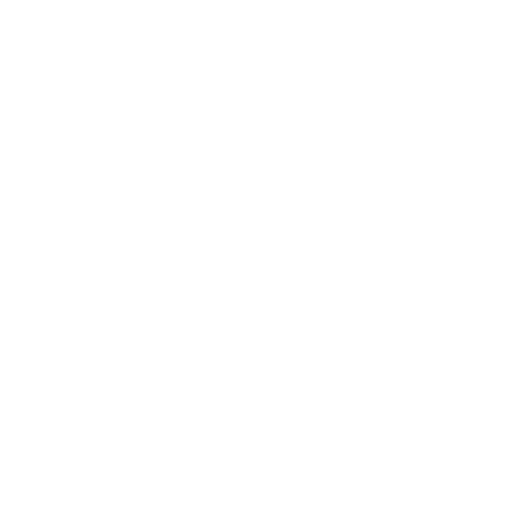
t = 0.00 s
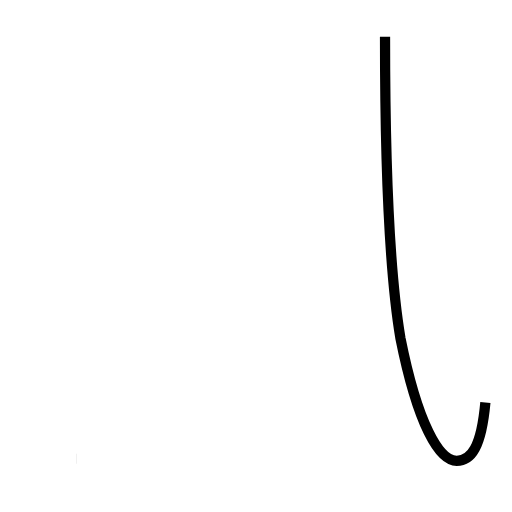
t = 1.50 s
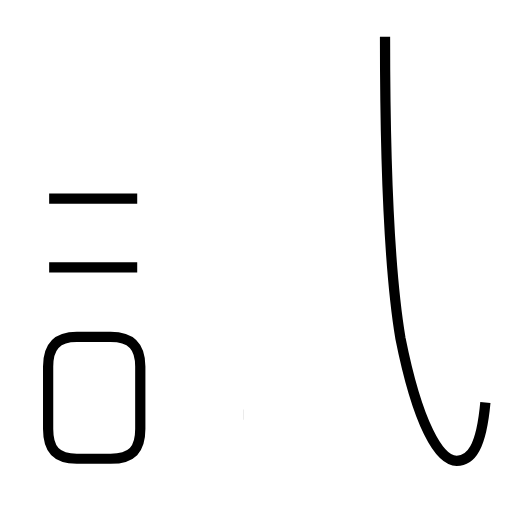
t = 3.15 s
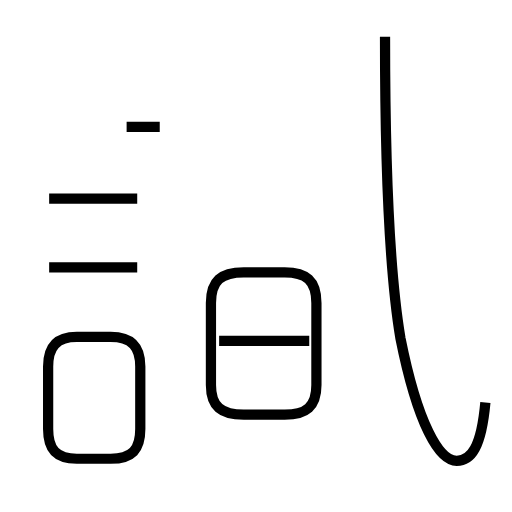
t = 4.83 s
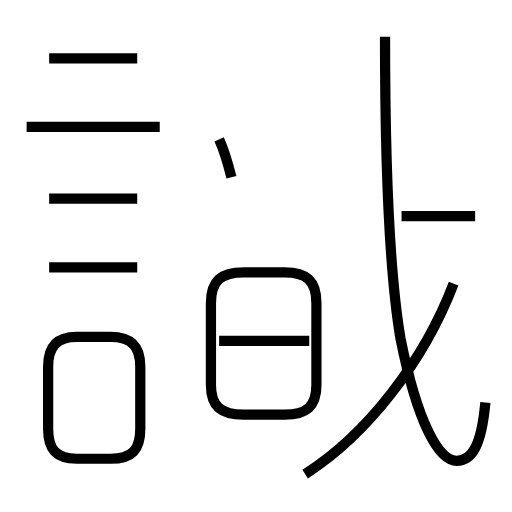
t = 6.43 s
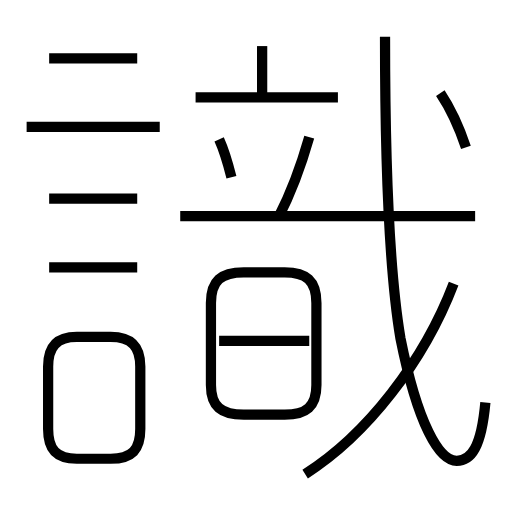
t = 8.08 s

The animated SVG that drew these frames (rendered in a browser with its animation timeline set to each time). Animation: 15 SMIL elements (animate=15); one cycle of 8.07 s.

<?xml version='1.0' encoding='utf-8'?>
<svg viewBox="0.0 -6.0 50.0 50.0" version="1.1" xmlns="http://www.w3.org/2000/svg"><rect x="-1000" y="-1000" width="2000" height="2000" stroke="white" fill="white" /><g style="fill:none;stroke:#000000;stroke-width:1"><path d="M 47.4 -4.7 C 47.0 -0.3 46.0 1.0 44.6 1.0 C 42.9 1.0 40.8 -2.5 39.1 -11.0 C 38.0 -17.6 37.6 -28.1 37.6 -40.4 " transform="translate(0.0 38.0)" stroke-dasharray="50.09445593696366" stroke-dashoffset="50.09445593696366"><animate attributeName="stroke-dashoffset" from="50.09445593696366" to="0" dur="1.5028336781089098s" begin="0s" fill="freeze" /></path><path d="M 7.5 0.8 L 10.8 0.8 C 12.9 0.8 13.7 -0.1 13.7 -2.1 L 13.7 -8.2 C 13.7 -10.1 12.9 -11.1 10.8 -11.1 L 7.5 -11.1 C 5.5 -11.1 4.7 -10.1 4.7 -8.2 L 4.7 -2.1 C 4.7 -0.1 5.5 0.8 7.5 0.8 Z " transform="translate(0.0 38.0)" stroke-dasharray="37.631240960326664" stroke-dashoffset="37.631240960326664"><animate attributeName="stroke-dashoffset" from="37.631240960326664" to="0" dur="1.1289372288097999s" begin="1.5028336781089098s" fill="freeze" /></path><path d="M 13.4 -17.9 L 4.8 -17.9 " transform="translate(0.0 38.0)" stroke-dasharray="8.600000000000001" stroke-dashoffset="8.600000000000001"><animate attributeName="stroke-dashoffset" from="8.600000000000001" to="0" dur="0.258s" begin="2.6317709069187094s" fill="freeze" /></path><path d="M 13.4 -24.6 L 4.8 -24.6 " transform="translate(0.0 38.0)" stroke-dasharray="8.600000000000001" stroke-dashoffset="8.600000000000001"><animate attributeName="stroke-dashoffset" from="8.600000000000001" to="0" dur="0.258s" begin="2.8897709069187094s" fill="freeze" /></path><path d="M 23.8 -3.5 L 27.8 -3.5 C 29.9 -3.5 30.9 -4.3 30.9 -6.4 L 30.9 -14.4 C 30.9 -16.6 29.9 -17.4 27.8 -17.4 L 23.8 -17.4 C 21.6 -17.4 20.6 -16.6 20.6 -14.4 L 20.6 -6.4 C 20.6 -4.3 21.6 -3.5 23.8 -3.5 Z " transform="translate(0.0 38.0)" stroke-dasharray="44.03944489867312" stroke-dashoffset="44.03944489867312"><animate attributeName="stroke-dashoffset" from="44.03944489867312" to="0" dur="1.3211833469601935s" begin="3.1477709069187094s" fill="freeze" /></path><path d="M 30.2 -10.7 L 21.4 -10.7 " transform="translate(0.0 38.0)" stroke-dasharray="8.8" stroke-dashoffset="8.8"><animate attributeName="stroke-dashoffset" from="8.8" to="0" dur="0.264s" begin="4.468954253878903s" fill="freeze" /></path><path d="M 15.6 -31.6 L 2.6 -31.6 " transform="translate(0.0 38.0)" stroke-dasharray="13.0" stroke-dashoffset="13.0"><animate attributeName="stroke-dashoffset" from="13.0" to="0" dur="0.39s" begin="4.732954253878903s" fill="freeze" /></path><path d="M 29.8 2.3 C 35.8 -1.5 41.4 -8.7 44.3 -16.3 " transform="translate(0.0 38.0)" stroke-dasharray="23.955537259662933" stroke-dashoffset="23.955537259662933"><animate attributeName="stroke-dashoffset" from="23.955537259662933" to="0" dur="0.718666117789888s" begin="5.122954253878903s" fill="freeze" /></path><path d="M 13.4 -38.3 L 4.8 -38.3 " transform="translate(0.0 38.0)" stroke-dasharray="8.600000000000001" stroke-dashoffset="8.600000000000001"><animate attributeName="stroke-dashoffset" from="8.600000000000001" to="0" dur="0.258s" begin="5.841620371668791s" fill="freeze" /></path><path d="M 22.6 -26.7 C 22.3 -27.9 21.9 -29.3 21.4 -30.4 " transform="translate(0.0 38.0)" stroke-dasharray="3.894725815506414" stroke-dashoffset="3.894725815506414"><animate attributeName="stroke-dashoffset" from="3.894725815506414" to="0" dur="0.11684177446519242s" begin="6.099620371668791s" fill="freeze" /></path><path d="M 46.4 -22.9 L 17.6 -22.9 " transform="translate(0.0 38.0)" stroke-dasharray="28.799999999999997" stroke-dashoffset="28.799999999999997"><animate attributeName="stroke-dashoffset" from="28.799999999999997" to="0" dur="0.8639999999999999s" begin="6.216462146133983s" fill="freeze" /></path><path d="M 27.2 -22.8 C 28.4 -25.1 29.4 -27.8 30.2 -30.6 " transform="translate(0.0 38.0)" stroke-dasharray="8.370924036735062" stroke-dashoffset="8.370924036735062"><animate attributeName="stroke-dashoffset" from="8.370924036735062" to="0" dur="0.25112772110205184s" begin="7.080462146133983s" fill="freeze" /></path><path d="M 33.0 -34.5 L 19.1 -34.5 " transform="translate(0.0 38.0)" stroke-dasharray="13.899999999999999" stroke-dashoffset="13.899999999999999"><animate attributeName="stroke-dashoffset" from="13.899999999999999" to="0" dur="0.4169999999999999s" begin="7.331589867236035s" fill="freeze" /></path><path d="M 25.6 -34.5 L 25.6 -39.5 " transform="translate(0.0 38.0)" stroke-dasharray="5.0" stroke-dashoffset="5.0"><animate attributeName="stroke-dashoffset" from="5.0" to="0" dur="0.15s" begin="7.748589867236035s" fill="freeze" /></path><path d="M 45.5 -29.6 C 44.9 -31.4 44.0 -33.4 43.0 -34.9" transform="translate(0.0 38.0)" stroke-dasharray="5.875832431274997" stroke-dashoffset="5.875832431274997"><animate attributeName="stroke-dashoffset" from="5.875832431274997" to="0" dur="0.1762749729382499s" begin="7.898589867236035s" fill="freeze" /></path></g></svg>
